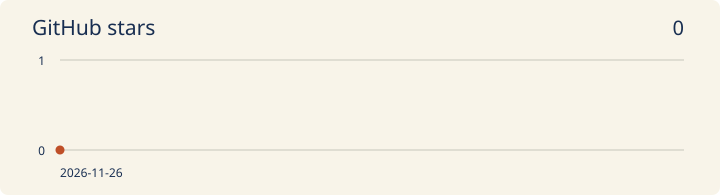

The data file committed next to this chart (first rows):
date, stars
2026-11-26, 0
